4-way image classification set "Dataset_crop" from GitHub (tapan0p/Brain-Tumor-Classification); label vocabulary: glioma, meningioma, no tumor, pituitary tumor.

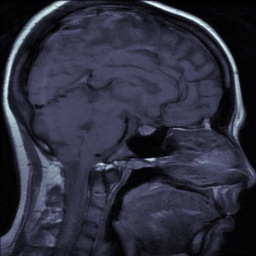
Label: pituitary tumor

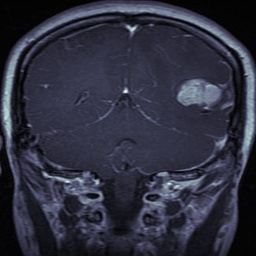
Label: glioma

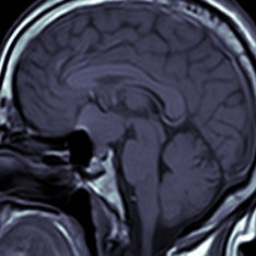
Label: no tumor

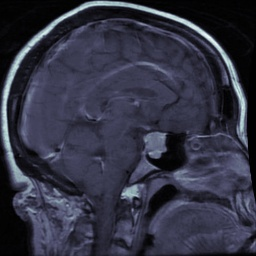
Label: pituitary tumor

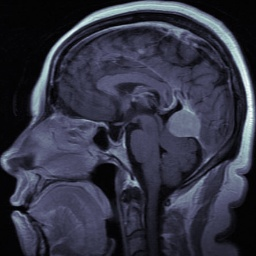
Label: meningioma

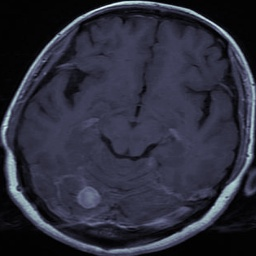
Label: meningioma
